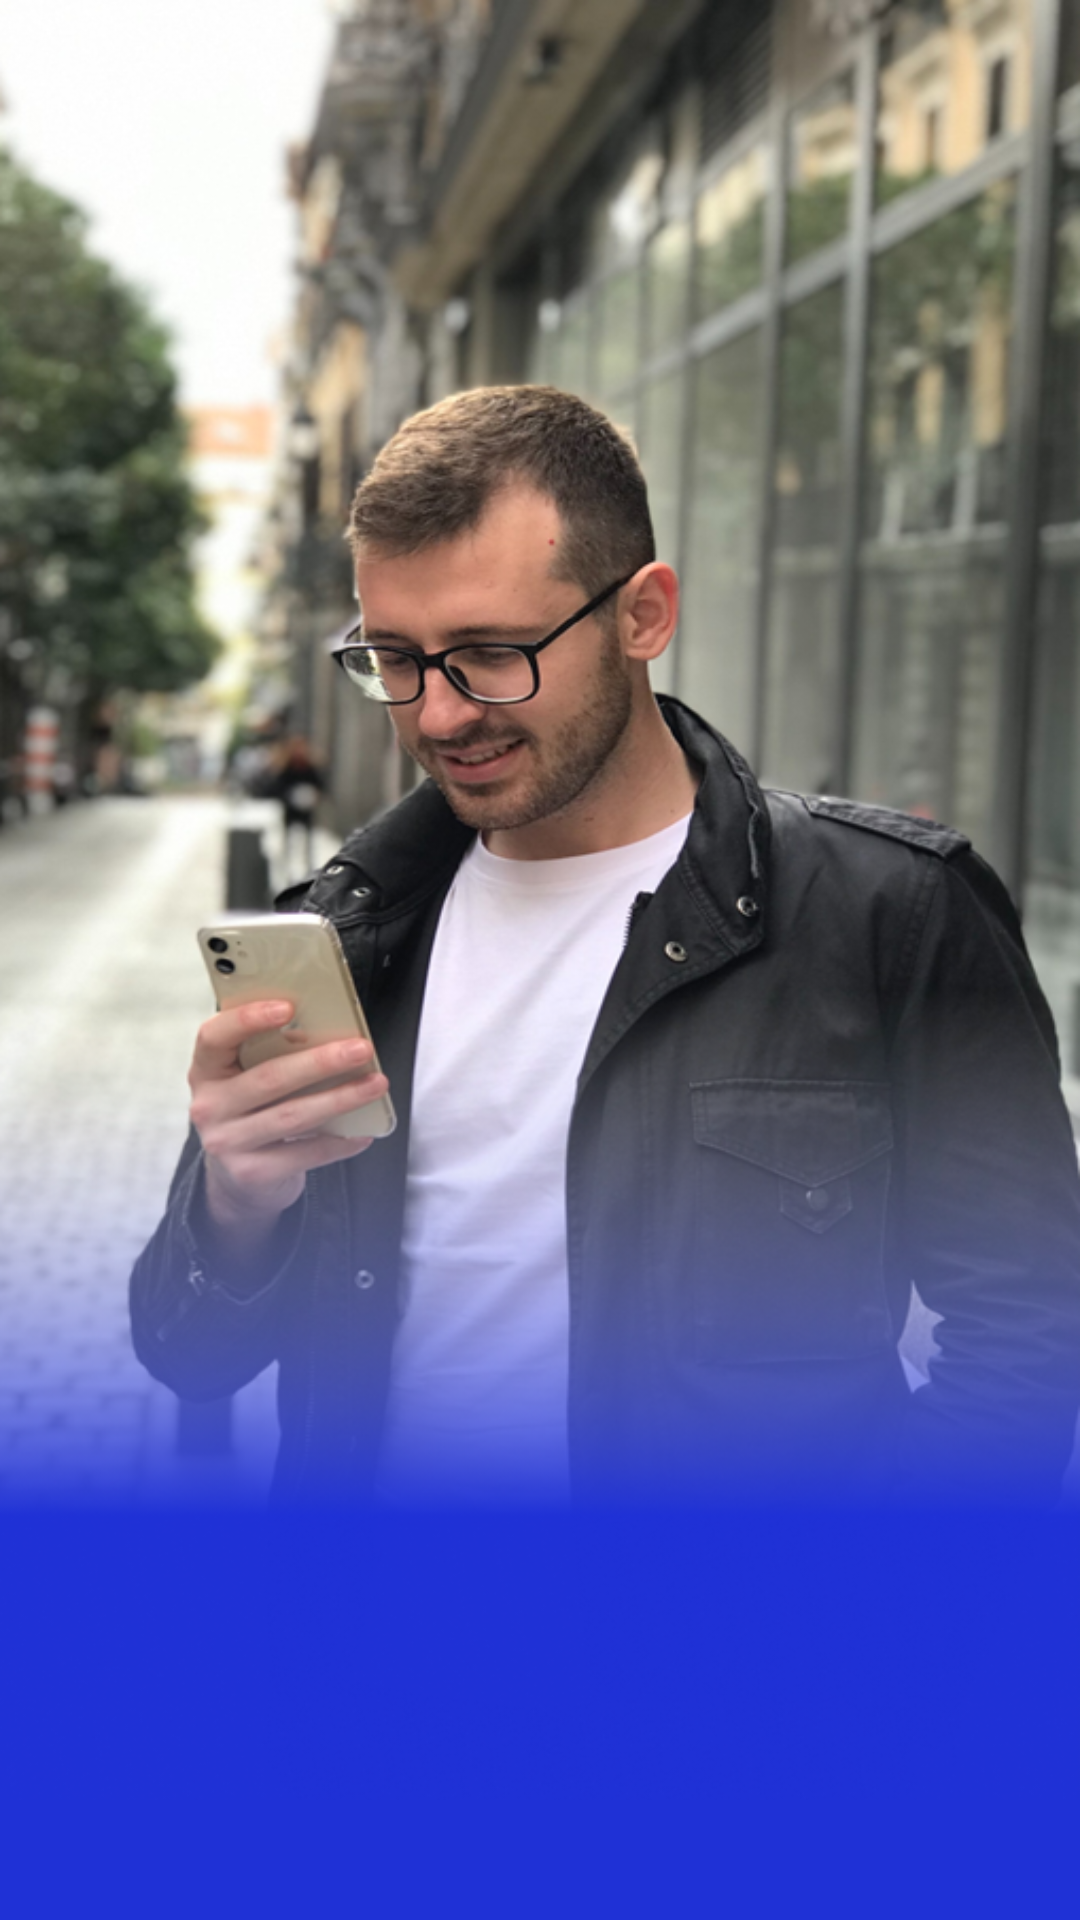

The Android layout XML behind this screen, and the referenced resources:
<!-- AndroidManifest.xml: application theme Theme.RESEND -->
<!-- res/layout/activity_loading_page.xml -->
<?xml version="1.0" encoding="utf-8"?>
<androidx.constraintlayout.widget.ConstraintLayout xmlns:android="http://schemas.android.com/apk/res/android"
    xmlns:app="http://schemas.android.com/apk/res-auto"
    xmlns:tools="http://schemas.android.com/tools"
    android:layout_width="match_parent"
    android:layout_height="match_parent"
    android:background="#1F31D6"
    tools:context=".LoadingPage">


    <ImageView
        android:id="@+id/man_picture"


        android:layout_width="match_parent"
        android:layout_height="600dp"
        android:adjustViewBounds="true"
        android:scaleType="fitXY"
        android:src="@drawable/man_picture2"
        app:layout_constraintEnd_toEndOf="parent"
        app:layout_constraintStart_toStartOf="parent"
        app:layout_constraintTop_toTopOf="parent" />

    <ImageView
        android:id="@+id/logo"
        android:foreground="@drawable/resend_logo2"
        android:layout_height="100dp"
        android:layout_width="150dp"
        app:layout_constraintStart_toStartOf="parent"
        app:layout_constraintEnd_toEndOf="parent"
        app:layout_constraintTop_toBottomOf="@+id/man_picture"
            />

    <View
        android:id="@+id/divider"
        android:layout_width="5dp"
        android:layout_height="180dp"
        android:layout_marginTop="40dp"
        android:background="?android:attr/listDivider"
        android:backgroundTint="#FFFF"

        tools:layout_editor_absoluteX="192dp"
        tools:layout_editor_absoluteY="1dp"
        app:layout_constraintStart_toStartOf="@+id/login"
        app:layout_constraintEnd_toEndOf="@id/signup_hint"
        app:layout_constraintTop_toBottomOf="@+id/logo"/>

    <TextView
        android:id="@+id/login"
        android:layout_width="wrap_content"
        android:layout_height="wrap_content"
        android:layout_marginTop="40dp"
        android:lineSpacingExtra="10sp"
        android:text="@string/log_in"
        android:textColor="#FFF"
        android:textSize="24sp"
        app:layout_constraintEnd_toEndOf="parent"
        app:layout_constraintHorizontal_bias="0.144"
        app:layout_constraintStart_toStartOf="parent"
        app:layout_constraintTop_toBottomOf="@+id/logo" />

    <TextView
        android:id="@+id/signup_hint"
        android:layout_width="wrap_content"
        android:layout_height="wrap_content"
        android:layout_marginTop="40dp"
        android:lineSpacingExtra="10sp"
        android:text="@string/register"
        android:textColor="#FFF"
        android:textSize="24sp"
        app:layout_constraintEnd_toEndOf="parent"
        app:layout_constraintHorizontal_bias="0.811"
        app:layout_constraintStart_toStartOf="parent"
        app:layout_constraintTop_toBottomOf="@+id/logo" />


</androidx.constraintlayout.widget.ConstraintLayout>
<!-- resources referenced by this layout -->
<resources>
  <!-- drawable man_picture2: png bitmap (drawable, 857986 bytes) -->
  <!-- drawable resend_logo2: png bitmap (drawable, 1648 bytes) -->
  <string name="log_in">LOG IN</string>
  <string name="register">SIGN UP</string>
  <style name="Theme.RESEND" parent="Theme.AppCompat.Light.NoActionBar">
          <item name="colorPrimary">@color/colorPrimary</item>
          <item name="colorPrimaryDark">@color/colorPrimaryDark</item>
          <item name="colorAccent">@color/colorAccent</item>
      </style>
  <color name="colorPrimary">#2246B1</color>
  <color name="colorPrimaryDark">#3500AE</color>
  <color name="colorAccent">#86A0FC</color>
</resources>
